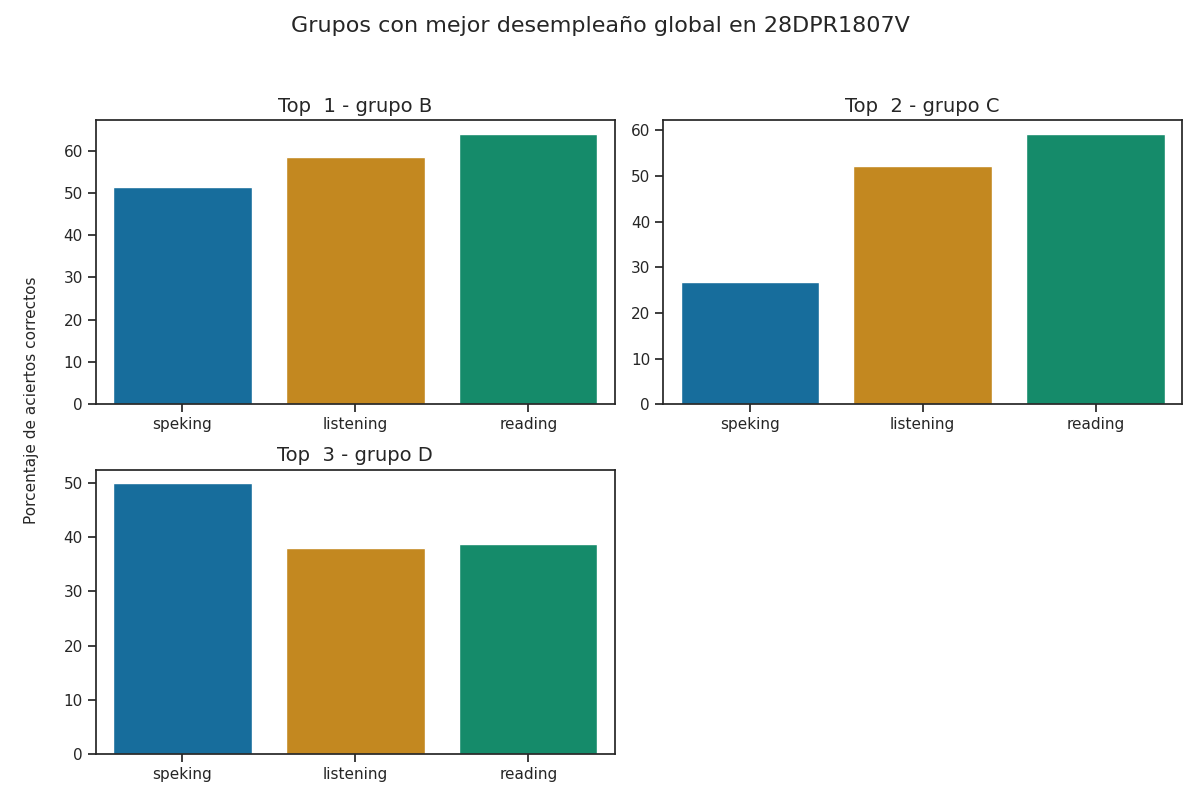

The file beside this chart, header and first rows:
Top, Grupo, Porcentaje de aciertos correctos, Porcentaje de aciertos correctos para la…, Porcentaje de aciertos correctos para la…, Porcentaje de aciertos correctos para la…, Porcentaje de aciertos correctos para la…, Porcentaje de aciertos correctos para la…, Calificación promedio en los exámenes pa…, Calificación promedio en los exámenes pa…, Calificación promedio en los exámenes pa…, Calificación promedio en los exámenes pa…, Calificación promedio en los exámenes pa…, Promedio de aciertos en los exámenes par…, Promedio de aciertos en los exámenes par…, Promedio de aciertos en los exámenes par…, Promedio de aciertos en los exámenes par…, Promedio de aciertos en los exámenes par…
1, B, 57.98, 58.46, 64.04, 50.96, 51.92, 51.44, A1 +, A1 +, A1, A1, A1, 15, 26, 4, 4, 4
2, C, 46.1, 52.28, 59.31, 28.88, 24.57, 26.72, A1, A1, A1, A1, A1, 13, 24, 2, 2, 2
3, D, 42.25, 38.0, 38.75, 50.0, 50.0, 50.0, A1, A1 -, A1, A1, A1, 10, 16, 4, 4, 4
